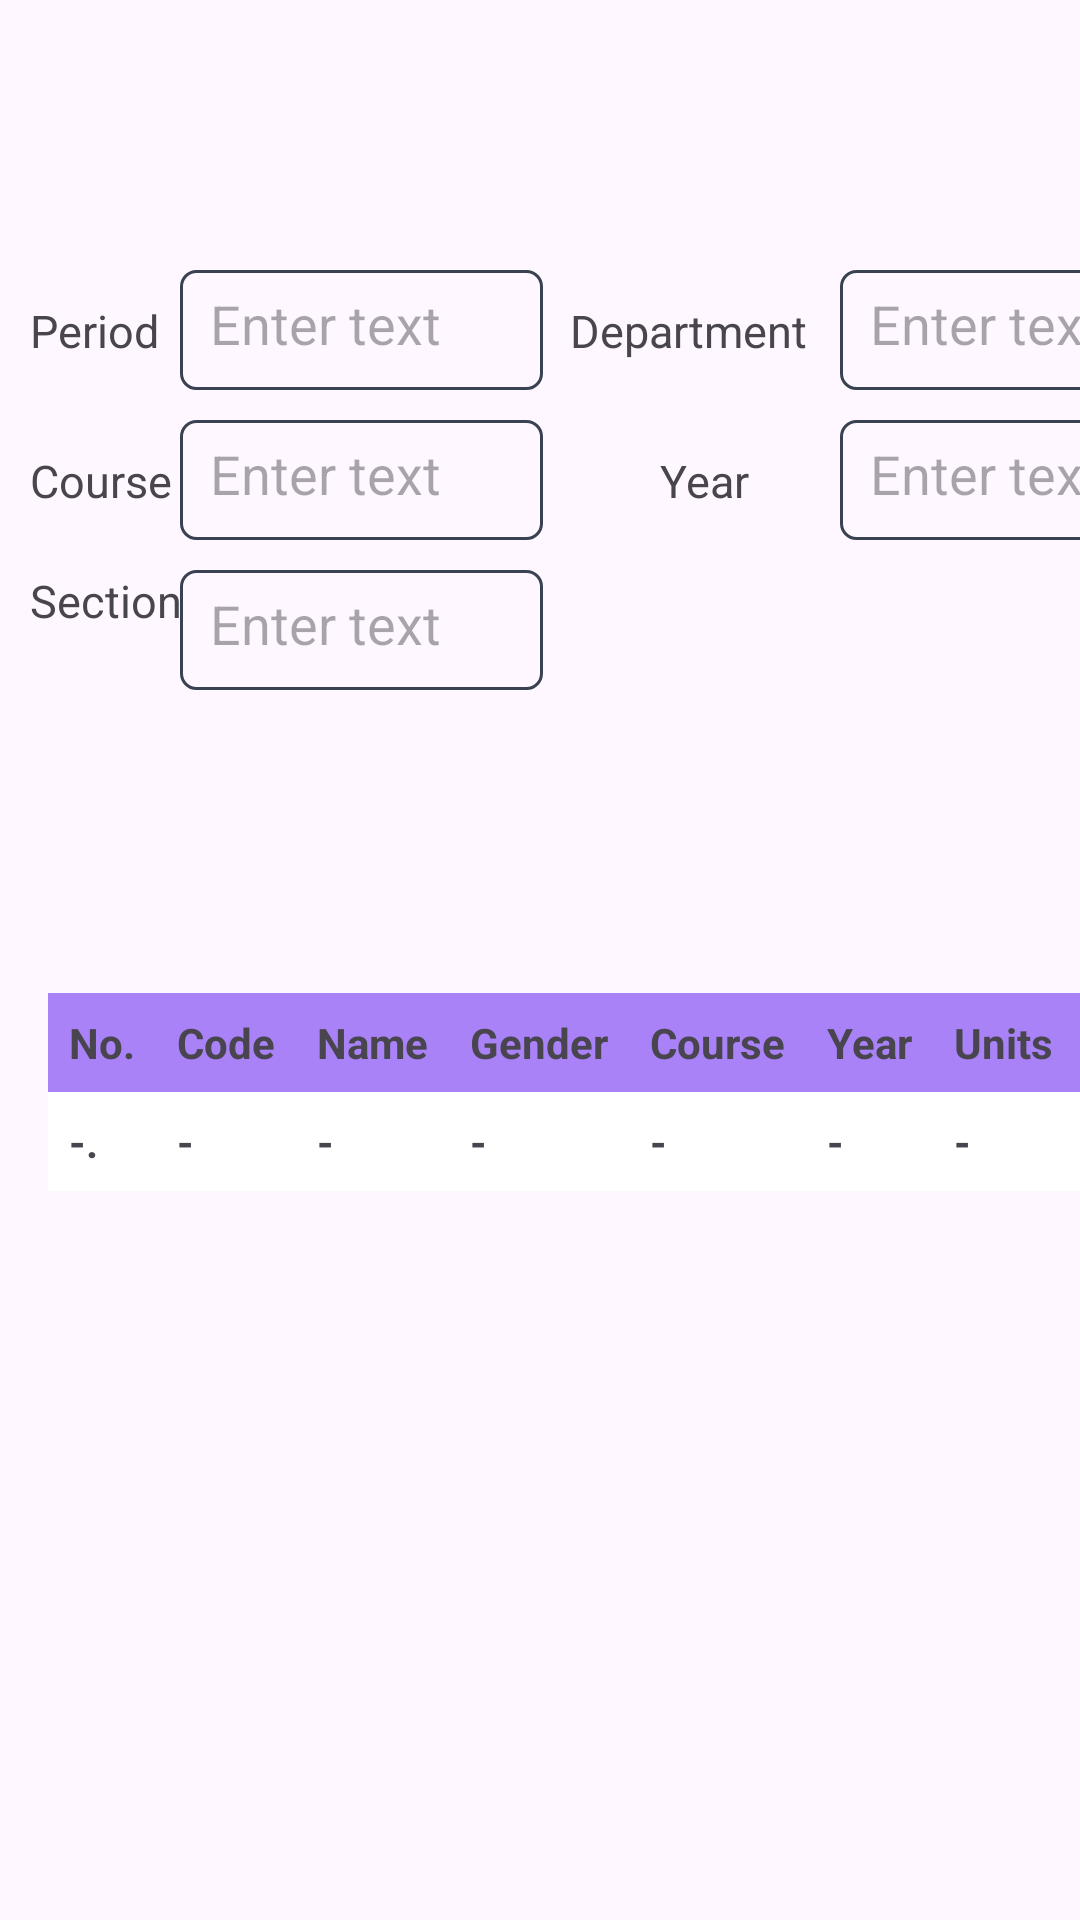

This screen was rendered from an Android layout file. Write that file and the resources it references.
<!-- AndroidManifest.xml: application theme Theme.EnrollmentSystem -->
<!-- res/layout/fragment_enrollment_list.xml -->
<?xml version="1.0" encoding="utf-8"?>
<FrameLayout xmlns:android="http://schemas.android.com/apk/res/android"
    xmlns:tools="http://schemas.android.com/tools"
    android:layout_width="match_parent"
    android:layout_height="match_parent"
    tools:context=".ui.registrardashboard.enrollmentList.EnrollmentList">

    <TextView
        android:id="@+id/textView2"
        android:layout_width="wrap_content"
        android:layout_height="wrap_content"
        android:layout_marginStart="10sp"
        android:layout_marginTop="100dp"
        android:text="Period"
        android:textSize="15sp" />


    <EditText
        android:id="@+id/editText"
        android:layout_width="121dp"
        android:layout_height="40dp"
        android:layout_marginStart="60dp"
        android:layout_marginTop="90dp"
        android:background="@drawable/custom_edit_text"
        android:hint="Enter text"
        android:padding="10dp"
        android:textColor="#000000" />

    <TextView
        android:id="@+id/textView3"
        android:layout_width="wrap_content"
        android:layout_height="wrap_content"
        android:layout_marginStart="10sp"
        android:layout_marginTop="150sp"
        android:text="Course"
        android:textSize="15sp" />

    <EditText
        android:id="@+id/editText2"
        android:layout_width="121dp"
        android:layout_height="40dp"
        android:layout_marginStart="60dp"
        android:layout_marginTop="140dp"
        android:background="@drawable/custom_edit_text"
        android:hint="Enter text"
        android:padding="10dp"
        android:textColor="#000000" />

    <TextView
        android:id="@+id/textView4"
        android:layout_width="wrap_content"
        android:layout_height="wrap_content"
        android:layout_marginStart="10sp"
        android:layout_marginTop="190sp"
        android:text="Section"
        android:textSize="15sp" />

    <EditText
        android:id="@+id/editText3"
        android:layout_width="121dp"
        android:layout_height="40dp"
        android:layout_marginStart="60dp"
        android:layout_marginTop="190dp"
        android:background="@drawable/custom_edit_text"
        android:hint="Enter text"
        android:padding="10dp"
        android:textColor="#000000" />

    <TextView
        android:id="@+id/textView5"
        android:layout_width="wrap_content"
        android:layout_height="wrap_content"
        android:layout_marginStart="190sp"
        android:layout_marginTop="100dp"
        android:text="Department"
        android:textSize="15sp" />

    <EditText
        android:id="@+id/editText4"
        android:layout_width="121dp"
        android:layout_height="40dp"
        android:layout_marginStart="280dp"
        android:layout_marginTop="90dp"
        android:background="@drawable/custom_edit_text"
        android:hint="Enter text"
        android:padding="10dp"
        android:textColor="#000000" />

    <TextView
        android:id="@+id/textView6"
        android:layout_width="wrap_content"
        android:layout_height="wrap_content"
        android:layout_marginStart="220sp"
        android:layout_marginTop="150sp"
        android:text="Year"
        android:textSize="15sp" />

    <EditText
        android:id="@+id/editText5"
        android:layout_width="121dp"
        android:layout_height="40dp"
        android:layout_marginStart="280dp"
        android:layout_marginTop="140dp"
        android:background="@drawable/custom_edit_text"
        android:hint="Enter text"
        android:padding="10dp"
        android:textColor="#000000" />


    <HorizontalScrollView
        android:layout_width="match_parent"
        android:layout_height="412dp"
        android:layout_marginTop="300dp">>



        <LinearLayout
            android:layout_width="wrap_content"
            android:layout_height="wrap_content"
            android:orientation="horizontal"
            android:padding="16dp">

            
            <TableLayout
                android:layout_width="match_parent"
                android:layout_height="wrap_content"
                android:stretchColumns="*"
                android:paddingTop="15dp">

                
                <TableRow>
                    <TextView android:text="No." android:padding="7dp" android:background="@color/lavander" android:textStyle="bold"  />
                    <TextView android:text="Code" android:padding="7dp" android:background="@color/lavander" android:textStyle="bold" />
                    <TextView android:text="Name" android:padding="7dp" android:background="@color/lavander" android:textStyle="bold"/>
                    <TextView android:text="Gender" android:padding="7dp" android:background="@color/lavander" android:textStyle="bold"/>
                    <TextView android:text="Course" android:padding="7dp" android:background="@color/lavander" android:textStyle="bold"/>
                    <TextView android:text="Year" android:padding="7dp" android:background="@color/lavander" android:textStyle="bold"/>
                    <TextView android:text="Units" android:padding="7dp" android:background="@color/lavander" android:textStyle="bold" />
                    <TextView android:text="Section" android:padding="7dp" android:background="@color/lavander" android:textStyle="bold"/>
                    <TextView android:text="Contact No." android:padding="7dp" android:background="@color/lavander" android:textStyle="bold"/>
                    <TextView android:text="Birth Date" android:padding="7dp" android:background="@color/lavander" android:textStyle="bold"/>
                    <TextView android:text="Address" android:padding="7dp" android:background="@color/lavander" android:textStyle="bold"/>
                </TableRow>


                <TableRow>
                    <TextView android:text="-." android:padding="7dp" android:background="@color/white" android:textStyle="bold"  />
                    <TextView android:text="-" android:padding="7dp" android:background="@color/white" android:textStyle="bold" />
                    <TextView android:text="-" android:padding="7dp" android:background="@color/white" android:textStyle="bold"/>
                    <TextView android:text="-" android:padding="7dp" android:background="@color/white" android:textStyle="bold"/>
                    <TextView android:text="-" android:padding="7dp" android:background="@color/white" android:textStyle="bold"/>
                    <TextView android:text="-" android:padding="7dp" android:background="@color/white" android:textStyle="bold"/>
                    <TextView android:text="-" android:padding="7dp" android:background="@color/white" android:textStyle="bold" />
                    <TextView android:text="-" android:padding="7dp" android:background="@color/white" android:textStyle="bold"/>
                    <TextView android:text="- " android:padding="7dp" android:background="@color/white" android:textStyle="bold"/>
                    <TextView android:text="-" android:padding="7dp" android:background="@color/white" android:textStyle="bold"/>
                    <TextView android:text="-" android:padding="7dp" android:background="@color/white" android:textStyle="bold"/>
                </TableRow>

            </TableLayout>

        </LinearLayout>




    </HorizontalScrollView>

</FrameLayout>
<!-- resources referenced by this layout -->
<resources>
  <color name="lavander">#A982F8</color>
  <color name="white">#FFFFFFFF</color>
  <!-- drawable custom_edit_text (drawable) -->
  <?xml version="1.0" encoding="utf-8"?>
  <shape xmlns:android="http://schemas.android.com/apk/res/android">
      <solid android:color="@android:color/transparent" />
      <stroke
          android:width="1dp"
          android:color="@color/deep_blue" />
      <corners android:radius="5dp" />
      <size android:width="100dp" android:height="50dp" />
  </shape>
  <style name="Theme.EnrollmentSystem" parent="Base.Theme.EnrollmentSystem" />
  <color name="deep_blue">#384251</color>
  <style name="Base.Theme.EnrollmentSystem" parent="Theme.Material3.DayNight.NoActionBar">
          
          
      </style>
</resources>
